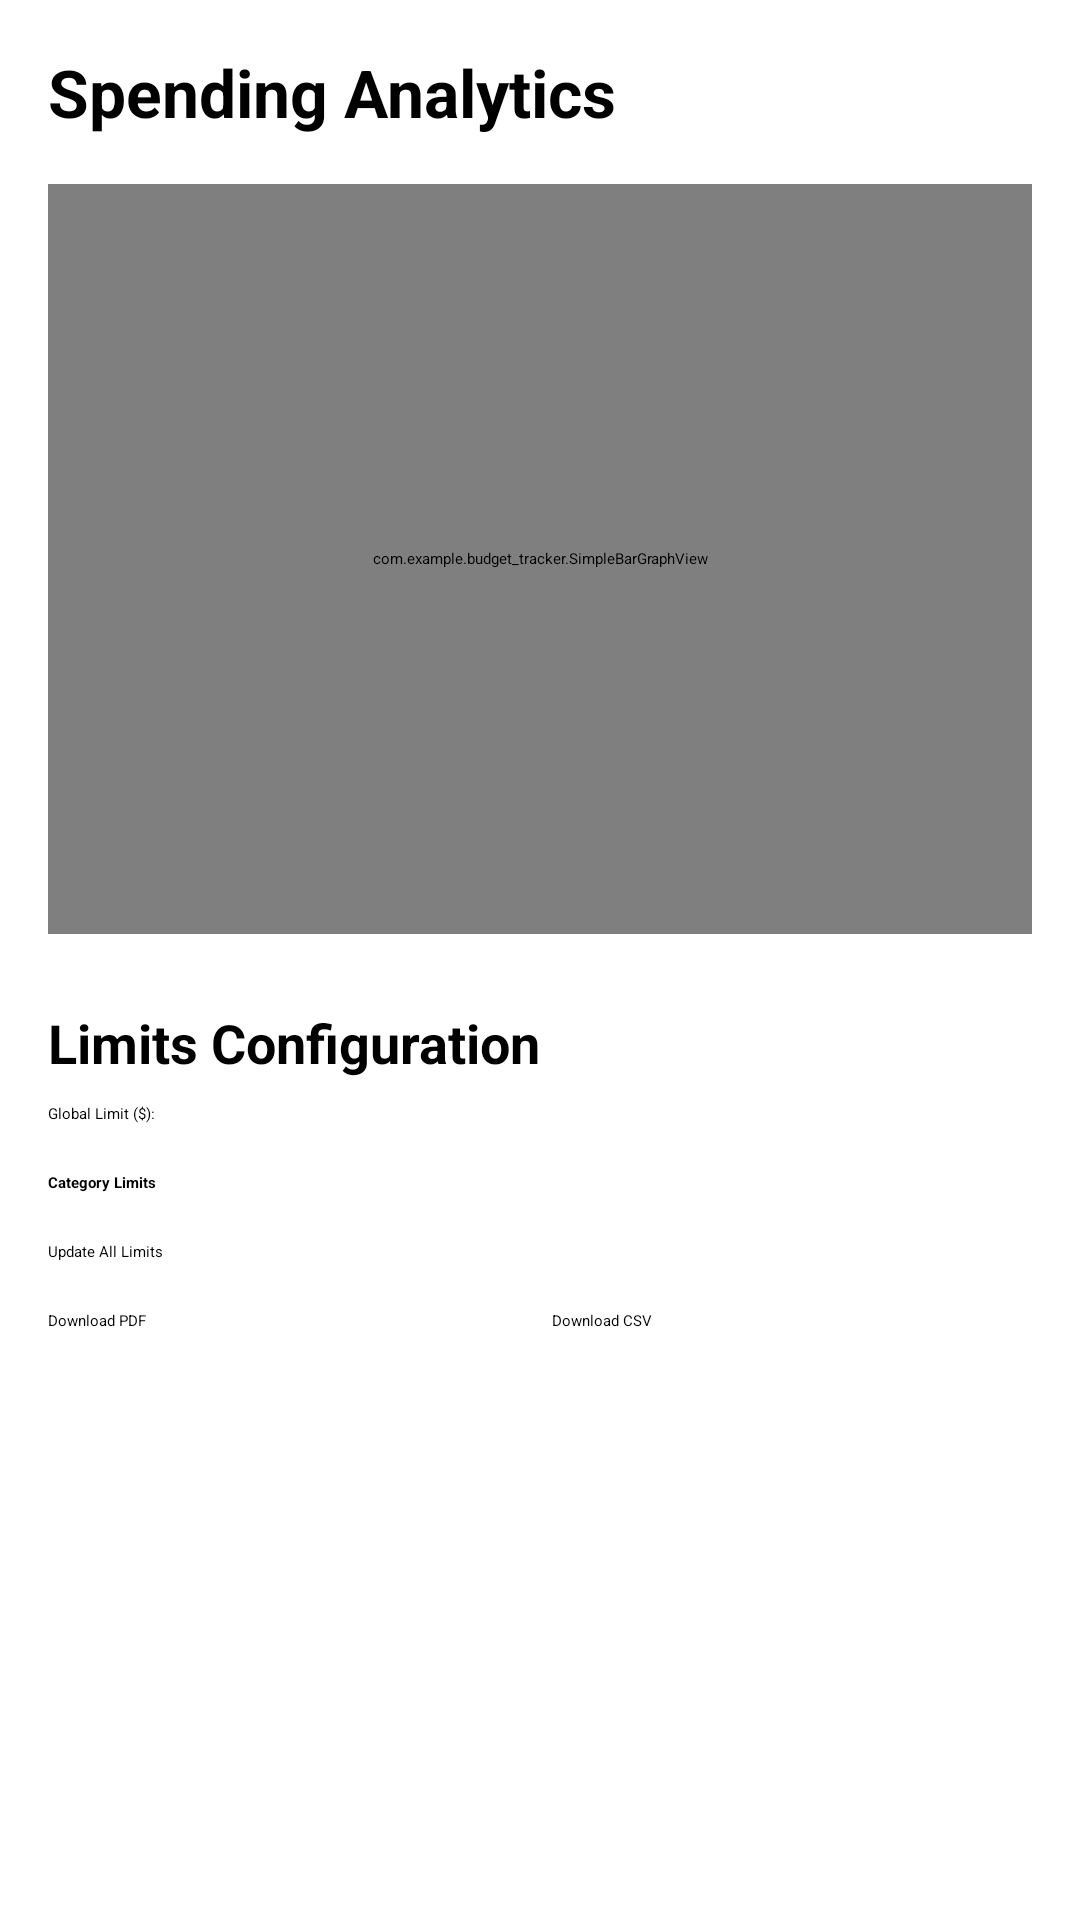

Produce the Android XML layout that renders to this screen, including the resource entries it uses.
<!-- AndroidManifest.xml: application theme Theme.Budget_Tracker -->
<!-- res/layout/fragment_about.xml -->
<?xml version="1.0" encoding="utf-8"?>
<ScrollView xmlns:android="http://schemas.android.com/apk/res/android"
    android:layout_width="match_parent"
    android:layout_height="match_parent"
    android:padding="16dp">

    <LinearLayout
        android:layout_width="match_parent"
        android:layout_height="wrap_content"
        android:orientation="vertical">

        <TextView
            android:layout_width="wrap_content"
            android:layout_height="wrap_content"
            android:text="Spending Analytics"
            android:textSize="22sp"
            android:textStyle="bold" />

        <com.example.budget_tracker.SimpleBarGraphView
            android:id="@+id/spendingGraph"
            android:layout_width="match_parent"
            android:layout_height="250dp"
            android:layout_marginTop="16dp"
            android:background="#FFFFFF" />

        <TextView
            android:layout_width="wrap_content"
            android:layout_height="wrap_content"
            android:layout_marginTop="24dp"
            android:text="Limits Configuration"
            android:textSize="18sp"
            android:textStyle="bold" />

        <LinearLayout
            android:layout_width="match_parent"
            android:layout_height="wrap_content"
            android:layout_marginTop="8dp"
            android:orientation="horizontal"
            android:gravity="center_vertical">

            <TextView
                android:layout_width="120dp"
                android:layout_height="wrap_content"
                android:text="Global Limit ($):" />

            <EditText
                android:id="@+id/etGlobalLimit"
                android:layout_width="0dp"
                android:layout_height="wrap_content"
                android:layout_weight="1"
                android:inputType="numberDecimal" />
        </LinearLayout>

        <TextView
            android:layout_width="wrap_content"
            android:layout_height="wrap_content"
            android:layout_marginTop="16dp"
            android:text="Category Limits"
            android:textStyle="bold" />

        <LinearLayout
            android:id="@+id/categoryLimitsContainer"
            android:layout_width="match_parent"
            android:layout_height="wrap_content"
            android:orientation="vertical"
            android:layout_marginTop="8dp">
            
        </LinearLayout>

        <Button
            android:id="@+id/btnUpdateLimit"
            android:layout_width="match_parent"
            android:layout_height="wrap_content"
            android:layout_marginTop="8dp"
            android:text="Update All Limits" />

        <LinearLayout
            android:layout_width="match_parent"
            android:layout_height="wrap_content"
            android:layout_marginTop="16dp"
            android:orientation="horizontal"
            android:gravity="center">

            <Button
                android:id="@+id/btnDownloadPdf"
                android:layout_width="0dp"
                android:layout_height="wrap_content"
                android:layout_weight="1"
                android:layout_marginEnd="8dp"
                android:text="Download PDF" />

            <Button
                android:id="@+id/btnDownloadCsv"
                android:layout_width="0dp"
                android:layout_height="wrap_content"
                android:layout_weight="1"
                android:text="Download CSV" />
        </LinearLayout>

        <TextView
            android:id="@+id/tvTotalStats"
            android:layout_width="match_parent"
            android:layout_height="wrap_content"
            android:layout_marginTop="24dp"
            android:textSize="16sp"/>

    </LinearLayout>
</ScrollView>
<!-- resources referenced by this layout -->
<resources>

</resources>
